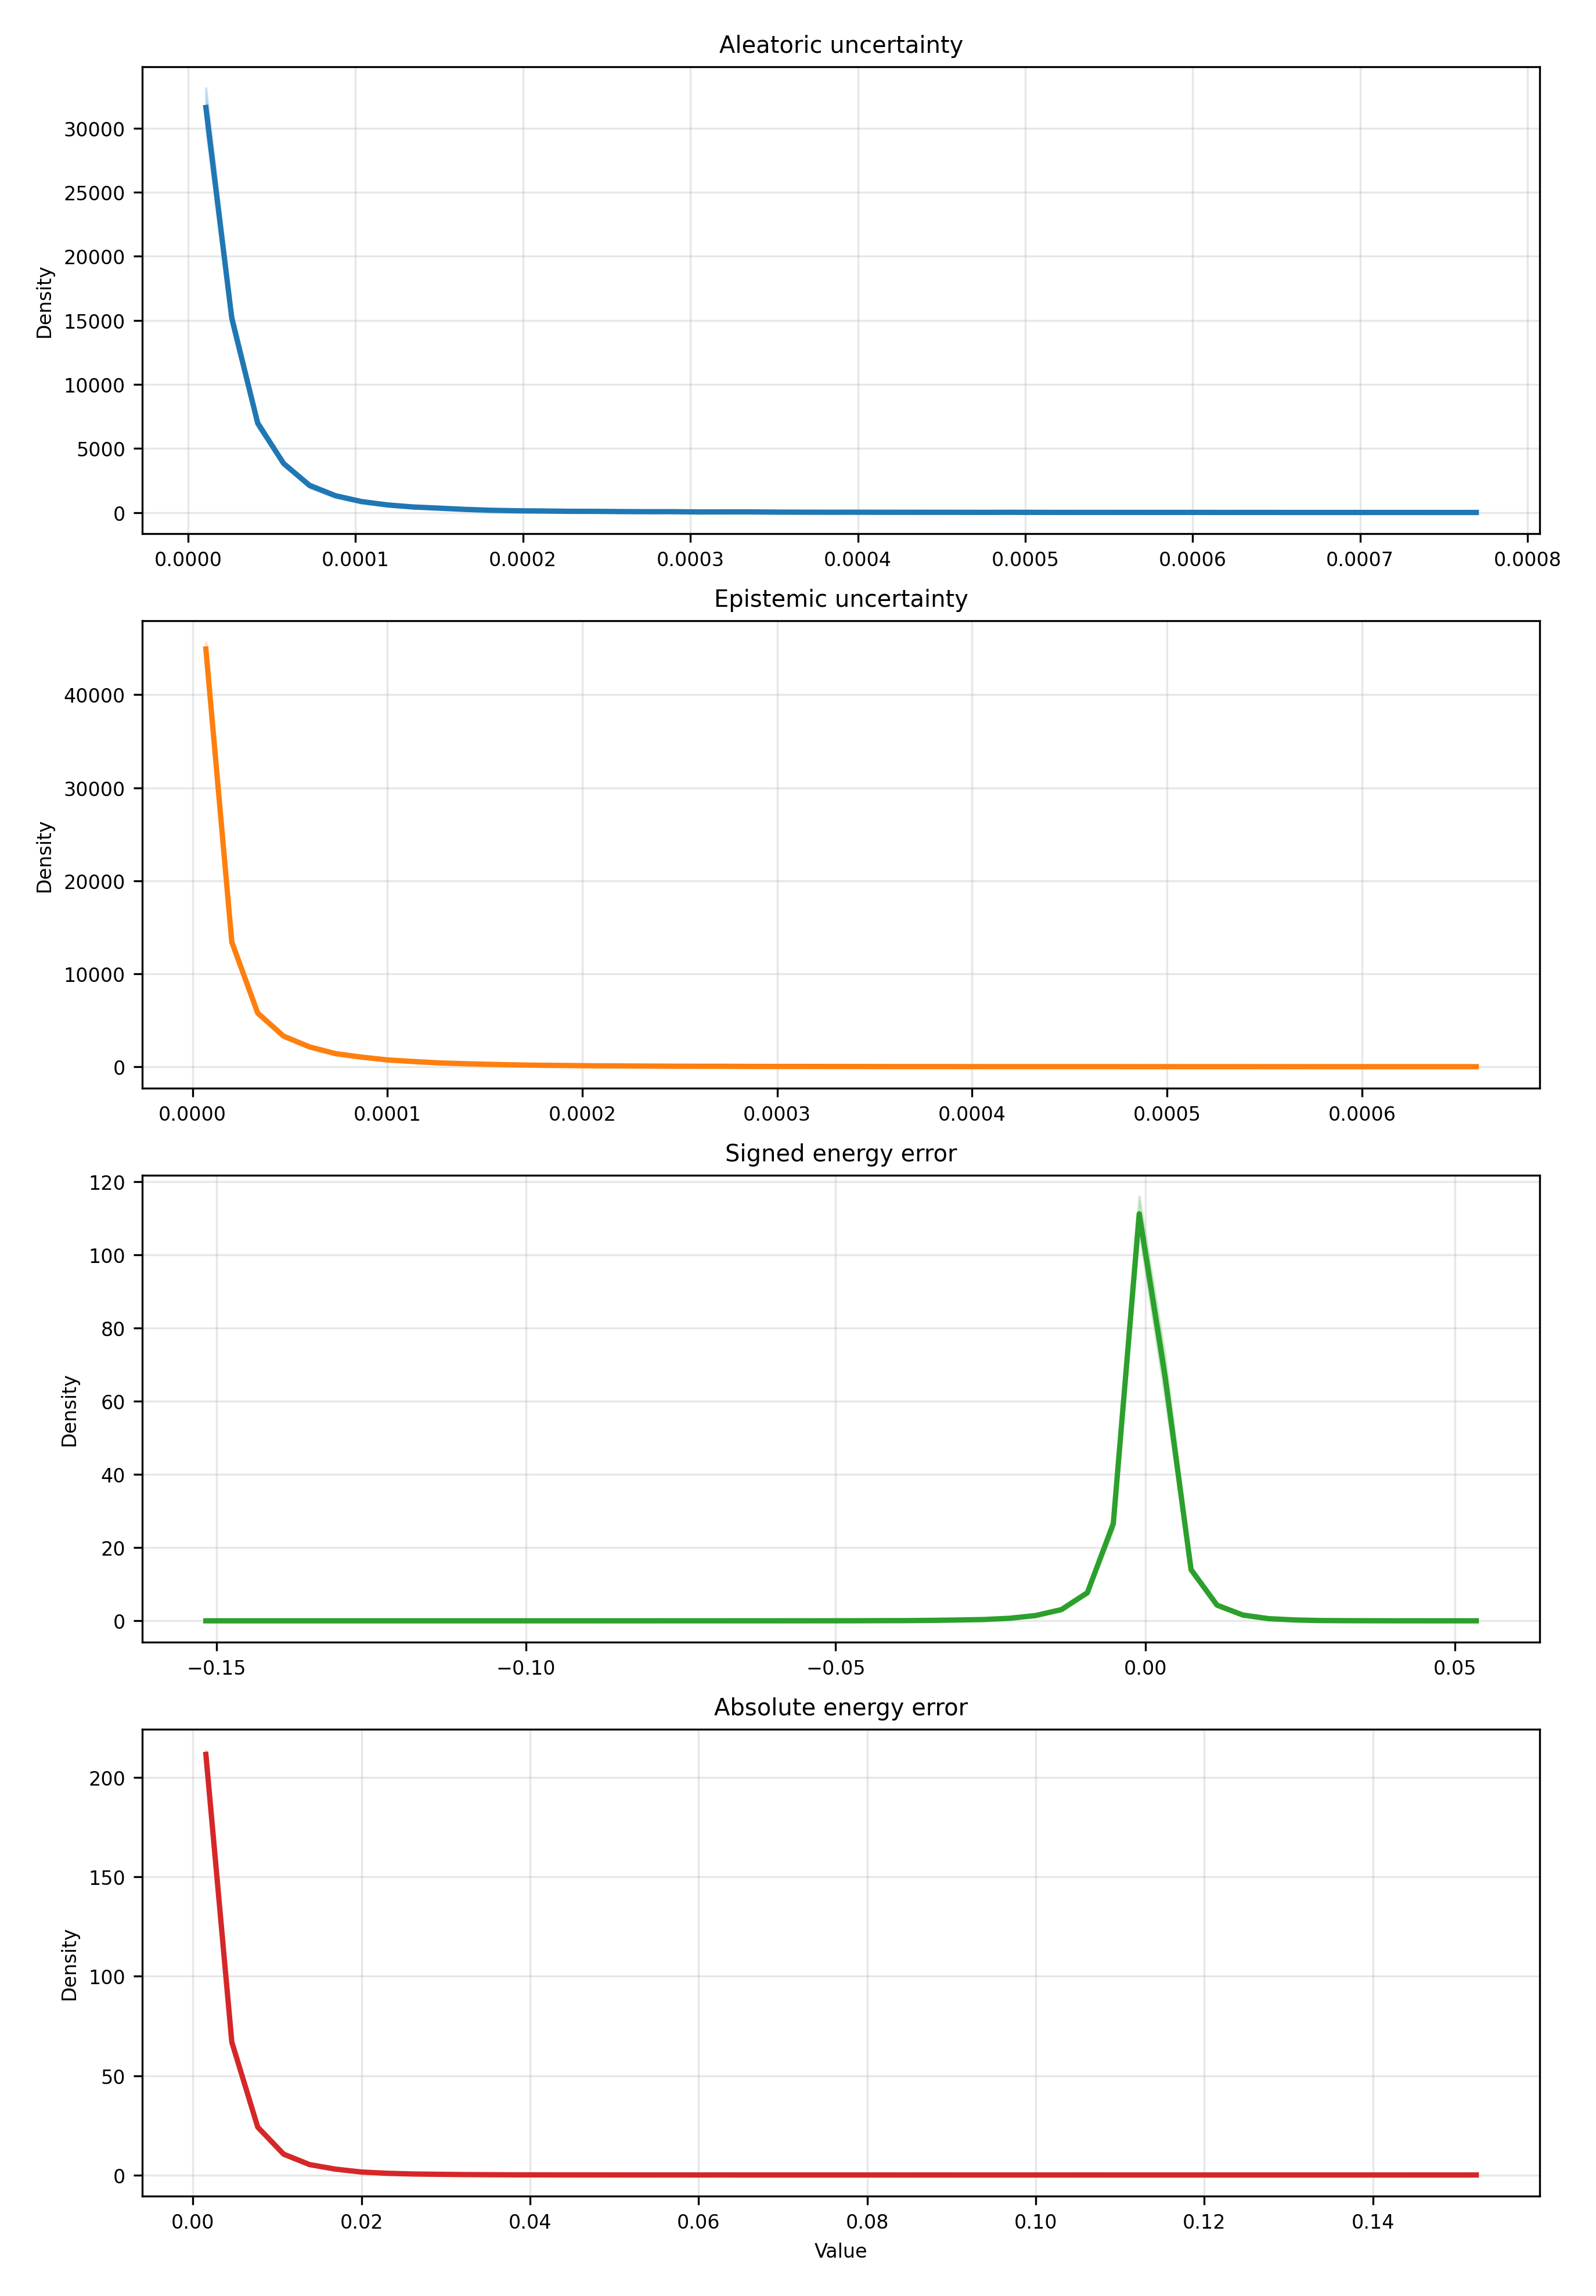

The file beside this chart, header and first rows:
metric, bin_index, bin_left, bin_right, bin_center, density_mean, density_std, density_ci95_low, density_ci95_high, density_n
aleatoric_var, 0, 2.870010121114319e-06, 1.835447797020606e-05, 1.061224404566019e-05, 31616, 1226, 30094, 33138, 5
aleatoric_var, 1, 1.835447797020606e-05, 3.3838945819297804e-05, 2.609671189475193e-05, 15155, 487.9, 14550, 15761, 5
aleatoric_var, 2, 3.3838945819297804e-05, 4.932341366838954e-05, 4.158117974384368e-05, 6963, 245.1, 6659, 7267, 5
aleatoric_var, 3, 4.932341366838954e-05, 6.480788151748129e-05, 5.7065647592935416e-05, 3822, 94.57, 3704, 3939, 5
aleatoric_var, 4, 6.480788151748129e-05, 8.029234936657303e-05, 7.255011544202717e-05, 2111, 151.1, 1923, 2298, 5
aleatoric_var, 5, 8.029234936657303e-05, 9.577681721566477e-05, 8.80345832911189e-05, 1308, 103.2, 1180, 1436, 5
aleatoric_var, 6, 9.577681721566477e-05, 0.0001113, 0.0001035, 853.8, 92.73, 738.6, 968.9, 5
aleatoric_var, 7, 0.0001113, 0.0001267, 0.000119, 589.7, 34.57, 546.8, 632.6, 5
aleatoric_var, 8, 0.0001267, 0.0001422, 0.0001345, 429, 64.09, 349.4, 508.5, 5
aleatoric_var, 9, 0.0001422, 0.0001577, 0.00015, 337.6, 35.21, 293.9, 381.4, 5
aleatoric_var, 10, 0.0001577, 0.0001732, 0.0001655, 240.8, 38.37, 193.2, 288.5, 5
aleatoric_var, 11, 0.0001732, 0.0001887, 0.0001809, 170.9, 15.21, 152, 189.8, 5
aleatoric_var, 12, 0.0001887, 0.0002042, 0.0001964, 132.3, 11.87, 117.6, 147, 5
aleatoric_var, 13, 0.0002042, 0.0002197, 0.0002119, 115.3, 13.32, 98.79, 131.9, 5
aleatoric_var, 14, 0.0002197, 0.0002351, 0.0002274, 91.07, 15.53, 71.79, 110.3, 5
aleatoric_var, 15, 0.0002351, 0.0002506, 0.0002429, 88.2, 4.386, 82.75, 93.64, 5
aleatoric_var, 16, 0.0002506, 0.0002661, 0.0002584, 70.19, 12.93, 54.14, 86.24, 5
aleatoric_var, 17, 0.0002661, 0.0002816, 0.0002738, 61.06, 15.83, 41.41, 80.71, 5
aleatoric_var, 18, 0.0002816, 0.0002971, 0.0002893, 61.58, 12.8, 45.69, 77.47, 5
aleatoric_var, 19, 0.0002971, 0.0003126, 0.0003048, 41.49, 17, 20.39, 62.59, 5
aleatoric_var, 20, 0.0003126, 0.000328, 0.0003203, 43.84, 14.01, 26.44, 61.23, 5
aleatoric_var, 21, 0.000328, 0.0003435, 0.0003358, 44.36, 8.405, 33.92, 54.79, 5
aleatoric_var, 22, 0.0003435, 0.000359, 0.0003513, 28.44, 5.936, 21.07, 35.81, 5
aleatoric_var, 23, 0.000359, 0.0003745, 0.0003668, 22.7, 6.092, 15.14, 30.26, 5
aleatoric_var, 24, 0.0003745, 0.00039, 0.0003822, 17.74, 5.581, 10.81, 24.67, 5
aleatoric_var, 25, 0.00039, 0.0004055, 0.0003977, 19.83, 7.517, 10.5, 29.16, 5
aleatoric_var, 26, 0.0004055, 0.000421, 0.0004132, 15.92, 6.418, 7.949, 23.88, 5
aleatoric_var, 27, 0.000421, 0.0004364, 0.0004287, 15.13, 10.5, 2.096, 28.17, 5
aleatoric_var, 28, 0.0004364, 0.0004519, 0.0004442, 13.83, 3.979, 8.89, 18.77, 5
aleatoric_var, 29, 0.0004519, 0.0004674, 0.0004597, 12.79, 5.489, 5.971, 19.6, 5
aleatoric_var, 30, 0.0004674, 0.0004829, 0.0004751, 8.872, 3.249, 4.839, 12.9, 5
aleatoric_var, 31, 0.0004829, 0.0004984, 0.0004906, 14.09, 4.829, 8.095, 20.09, 5
aleatoric_var, 32, 0.0004984, 0.0005139, 0.0005061, 8.35, 7.968, -1.542, 18.24, 5
aleatoric_var, 33, 0.0005139, 0.0005293, 0.0005216, 6.001, 2.183, 3.291, 8.712, 5
aleatoric_var, 34, 0.0005293, 0.0005448, 0.0005371, 6.784, 5.864, -0.4954, 14.06, 5
aleatoric_var, 35, 0.0005448, 0.0005603, 0.0005526, 6.523, 7.438, -2.71, 15.76, 5
aleatoric_var, 36, 0.0005603, 0.0005758, 0.0005681, 5.219, 3.69, 0.6375, 9.8, 5
aleatoric_var, 37, 0.0005758, 0.0005913, 0.0005835, 4.958, 2.828, 1.446, 8.469, 5
aleatoric_var, 38, 0.0005913, 0.0006068, 0.000599, 6.784, 2.51, 3.669, 9.9, 5
aleatoric_var, 39, 0.0006068, 0.0006222, 0.0006145, 3.131, 2.858, -0.4174, 6.68, 5
aleatoric_var, 40, 0.0006222, 0.0006377, 0.00063, 3.653, 2.51, 0.5375, 6.769, 5
aleatoric_var, 41, 0.0006377, 0.0006532, 0.0006455, 3.914, 3.06, 0.1155, 7.713, 5
aleatoric_var, 42, 0.0006532, 0.0006687, 0.000661, 1.827, 0.7146, 0.9394, 2.714, 5
aleatoric_var, 43, 0.0006687, 0.0006842, 0.0006764, 1.305, 1.598, -0.679, 3.288, 5
aleatoric_var, 44, 0.0006842, 0.0006997, 0.0006919, 1.827, 1.488, -0.02021, 3.673, 5
aleatoric_var, 45, 0.0006997, 0.0007152, 0.0007074, 1.305, 1.598, -0.679, 3.288, 5
aleatoric_var, 46, 0.0007152, 0.0007306, 0.0007229, 1.827, 2.183, -0.8837, 4.537, 5
aleatoric_var, 47, 0.0007306, 0.0007461, 0.0007384, 1.305, 1.845, -0.9859, 3.595, 5
aleatoric_var, 48, 0.0007461, 0.0007616, 0.0007539, 0.2609, 0.5835, -0.4634, 0.9853, 5
aleatoric_var, 49, 0.0007616, 0.0007771, 0.0007694, 1.044, 0.5835, 0.3194, 1.768, 5
epistemic_var, 0, 1.7560087428591942e-07, 1.3478572017504575e-05, 6.827086445895247e-06, 44924, 590.9, 44191, 45658, 5
epistemic_var, 1, 1.3478572017504575e-05, 2.678154316072323e-05, 2.0130057589113903e-05, 13403, 380.1, 12931, 13875, 5
epistemic_var, 2, 2.678154316072323e-05, 4.008451430394189e-05, 3.3433028732332557e-05, 5760, 58.99, 5687, 5833, 5
epistemic_var, 3, 4.008451430394189e-05, 5.338748544716054e-05, 4.673599987555122e-05, 3277, 67.84, 3193, 3362, 5
epistemic_var, 4, 5.338748544716054e-05, 6.66904565903792e-05, 6.0038971018769863e-05, 2128, 86.7, 2020, 2235, 5
epistemic_var, 5, 6.66904565903792e-05, 7.999342773359785e-05, 7.334194216198852e-05, 1402, 79.72, 1303, 1501, 5
epistemic_var, 6, 7.999342773359785e-05, 9.32963988768165e-05, 8.664491330520718e-05, 1027, 56.62, 956.9, 1097, 5
epistemic_var, 7, 9.32963988768165e-05, 0.0001066, 9.994788444842583e-05, 726.2, 37.73, 679.4, 773, 5
epistemic_var, 8, 0.0001066, 0.0001199, 0.0001133, 554.9, 28.01, 520.1, 589.7, 5
epistemic_var, 9, 0.0001199, 0.0001332, 0.0001266, 404, 25.59, 372.2, 435.7, 5
... 140 more rows
